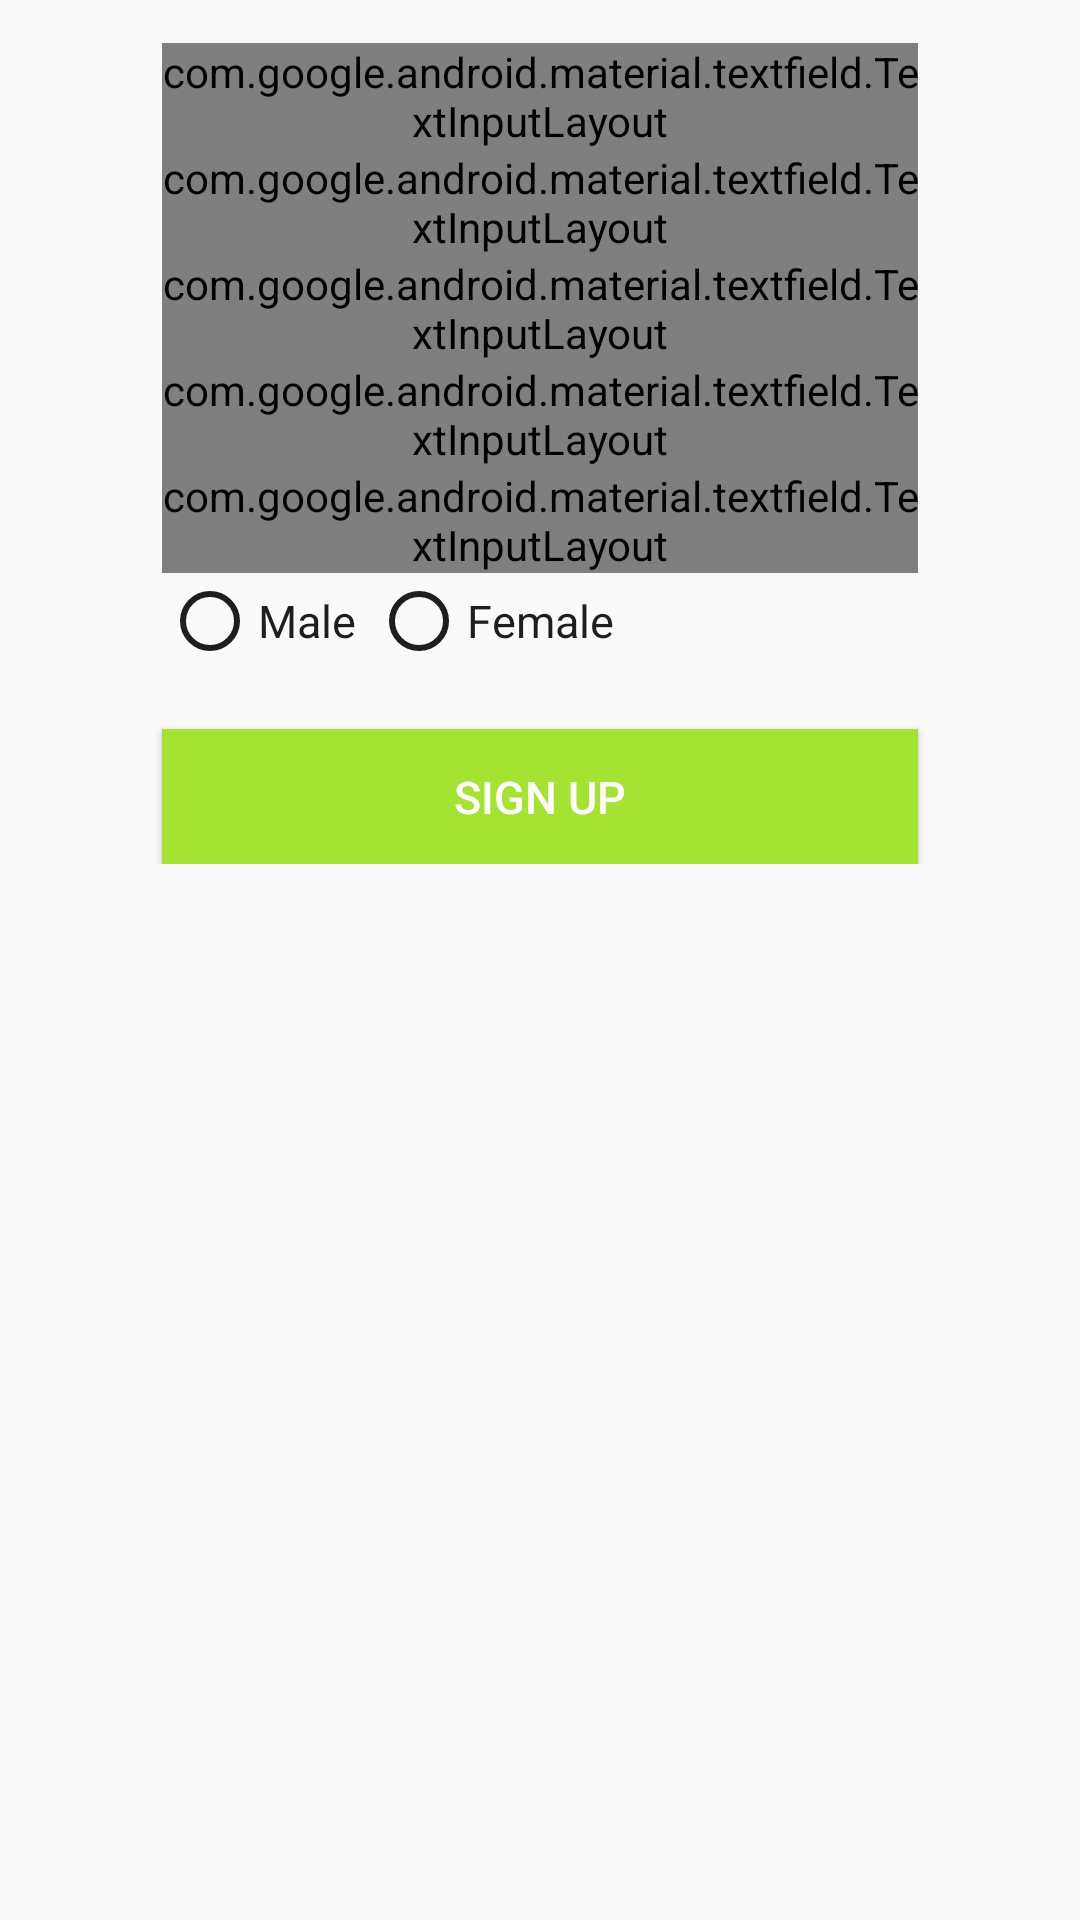

Produce the Android XML layout that renders to this screen, including the resource entries it uses.
<!-- AndroidManifest.xml: application theme Theme.Goal -->
<!-- res/layout/activity_sign_up.xml -->
<?xml version="1.0" encoding="utf-8"?>
<ScrollView
    xmlns:android="http://schemas.android.com/apk/res/android"
    xmlns:app="http://schemas.android.com/apk/res-auto"
    xmlns:tools="http://schemas.android.com/tools"
    android:layout_width="match_parent"
    android:layout_height="match_parent"
    tools:context=".User.SignUpActivity">

    <androidx.constraintlayout.widget.ConstraintLayout
        android:layout_width="match_parent"
        android:layout_height="match_parent">

        <com.google.android.material.textfield.TextInputLayout
            android:id="@+id/full_name_text_input_layout_id"
            style="@style/Widget.MaterialComponents.TextInputLayout.OutlinedBox"
            android:layout_width="0dp"
            android:layout_height="wrap_content"
            android:focusable="true"
            android:textColorHint="#7C7C7C"
            app:boxStrokeColor="@color/black_111"
            app:errorEnabled="true"
            app:errorTextAppearance="@style/ErrorText"
            app:layout_constraintEnd_toStartOf="@+id/guideline2"
            app:layout_constraintStart_toStartOf="@+id/guideline1"
            app:layout_constraintTop_toTopOf="@+id/guideline3">

            <com.google.android.material.textfield.TextInputEditText
                android:layout_width="match_parent"
                android:layout_height="45dp"
                android:hint="Full Name"
                android:inputType="textPersonName"
                android:paddingStart="17dp"
                android:paddingEnd="17dp"
                android:singleLine="true"
                android:textColor="@color/black_111"
                android:textColorHighlight="@color/black_111"
                android:textColorLink="@color/black_111"
                android:textSize="15sp" />

        </com.google.android.material.textfield.TextInputLayout>

        <com.google.android.material.textfield.TextInputLayout
            android:id="@+id/email1_textinput_layout_id"
            style="@style/Widget.MaterialComponents.TextInputLayout.OutlinedBox"
            android:layout_width="0dp"
            android:layout_height="wrap_content"
            android:focusable="true"
            android:textColorHint="#7C7C7C"
            app:boxStrokeColor="@color/black_111"
            app:errorEnabled="true"
            app:errorTextAppearance="@style/ErrorText"
            app:layout_constraintEnd_toEndOf="@+id/guideline2"
            app:layout_constraintStart_toStartOf="@+id/guideline1"
            app:layout_constraintTop_toBottomOf="@+id/full_name_text_input_layout_id">

            <com.google.android.material.textfield.TextInputEditText
                android:layout_width="match_parent"
                android:layout_height="45dp"
                android:hint="Email"
                android:inputType="textEmailAddress"
                android:paddingStart="17dp"
                android:paddingEnd="17dp"
                android:paddingRight="17dp"
                android:singleLine="true"
                android:textColor="@color/black_111"
                android:textColorHighlight="@color/black_111"
                android:textColorLink="@color/black_111"
                android:textSize="15sp" />

        </com.google.android.material.textfield.TextInputLayout>

        <com.google.android.material.textfield.TextInputLayout
            android:id="@+id/age_textinput_layout_id"
            style="@style/Widget.MaterialComponents.TextInputLayout.OutlinedBox"
            android:layout_width="0dp"
            android:layout_height="wrap_content"
            android:focusable="true"
            android:textColorHint="#7C7C7C"
            app:boxStrokeColor="@color/black_111"
            app:errorEnabled="true"
            app:errorTextAppearance="@style/ErrorText"
            app:layout_constraintEnd_toEndOf="@+id/guideline2"
            app:layout_constraintStart_toStartOf="@+id/guideline1"
            app:layout_constraintTop_toBottomOf="@+id/email1_textinput_layout_id">

            <com.google.android.material.textfield.TextInputEditText
                android:layout_width="match_parent"
                android:layout_height="45dp"
                android:hint="Date of birth"
                android:inputType="date|text"
                android:paddingStart="17dp"
                android:paddingEnd="17dp"
                android:paddingRight="17dp"
                android:singleLine="true"
                android:textColor="@color/black_111"
                android:textColorHighlight="@color/black_111"
                android:textColorLink="@color/black_111"
                android:textSize="15sp" />

        </com.google.android.material.textfield.TextInputLayout>

        <com.google.android.material.textfield.TextInputLayout
            android:id="@+id/number_textinput_layout_id"
            style="@style/Widget.MaterialComponents.TextInputLayout.OutlinedBox"
            android:layout_width="0dp"
            android:layout_height="wrap_content"
            android:focusable="true"
            android:textColorHint="#7C7C7C"
            app:boxStrokeColor="@color/black_111"
            app:errorEnabled="true"
            app:errorTextAppearance="@style/ErrorText"
            app:layout_constraintEnd_toEndOf="@+id/guideline2"
            app:layout_constraintStart_toStartOf="@+id/guideline1"
            app:layout_constraintTop_toBottomOf="@+id/age_textinput_layout_id">

            <com.google.android.material.textfield.TextInputEditText
                android:layout_width="match_parent"
                android:layout_height="45dp"
                android:hint="Number"
                android:inputType="phone"
                android:maxLength="14"
                android:paddingStart="17dp"
                android:paddingEnd="17dp"
                android:paddingRight="17dp"
                android:singleLine="true"
                android:textColor="@color/black_111"
                android:textColorHighlight="@color/black_111"
                android:textColorLink="@color/black_111"
                android:textSize="15sp" />

        </com.google.android.material.textfield.TextInputLayout>

        <com.google.android.material.textfield.TextInputLayout
            android:id="@+id/password1_textinput_layout_id"
            style="@style/Widget.MaterialComponents.TextInputLayout.OutlinedBox"
            android:layout_width="0dp"
            android:layout_height="wrap_content"
            android:focusable="true"
            android:textColorHint="#7C7C7C"
            app:boxStrokeColor="@color/black_111"
            app:errorEnabled="true"
            app:errorTextAppearance="@style/ErrorText"
            app:layout_constraintEnd_toEndOf="@+id/guideline2"
            app:layout_constraintStart_toStartOf="@+id/guideline1"
            app:layout_constraintTop_toBottomOf="@+id/number_textinput_layout_id">

            <com.google.android.material.textfield.TextInputEditText
                android:layout_width="match_parent"
                android:layout_height="45dp"
                android:hint="Password"
                android:inputType="textPassword"
                android:paddingStart="17dp"
                android:paddingEnd="17dp"
                android:paddingRight="17dp"
                android:singleLine="true"
                android:textColor="@color/black_111"
                android:textColorHighlight="@color/black_111"
                android:textColorLink="@color/black_111"
                android:textSize="15sp" />
i
        </com.google.android.material.textfield.TextInputLayout>

        <RadioGroup
            android:id="@+id/gender_radio_group_id"
            android:layout_width="wrap_content"
            android:layout_height="wrap_content"
            android:orientation="horizontal"
            app:layout_constraintStart_toStartOf="@+id/guideline1"
            app:layout_constraintTop_toBottomOf="@+id/password1_textinput_layout_id">

            <RadioButton
                android:layout_width="wrap_content"
                android:layout_height="wrap_content"
                android:layout_marginRight="5dp"
                android:buttonTint="@color/black_111"
                android:text="Male"
                android:textColor="@color/black_111"
                android:textSize="15sp" />

            <RadioButton
                android:layout_width="wrap_content"
                android:layout_height="wrap_content"
                android:buttonTint="@color/black_111"
                android:text="Female"
                android:textColor="@color/black_111"
                android:textSize="15sp" />
        </RadioGroup>

        <Button
            android:id="@+id/sign_up_id"
            android:layout_width="0dp"
            android:layout_height="45dp"
            android:layout_marginTop="20dp"
            android:background="@color/light_green"
            android:text="Sign up"
            android:textColor="@color/white"
            android:textSize="15sp"
            app:layout_constraintEnd_toStartOf="@+id/guideline2"
            app:layout_constraintStart_toStartOf="@+id/guideline1"
            app:layout_constraintTop_toBottomOf="@+id/gender_radio_group_id"/>

        <androidx.constraintlayout.widget.Guideline
            android:id="@+id/guideline1"
            android:layout_width="wrap_content"
            android:layout_height="wrap_content"
            android:orientation="vertical"
            app:layout_constraintGuide_percent="0.15"/>
        <androidx.constraintlayout.widget.Guideline
            android:id="@+id/guideline2"
            android:layout_width="wrap_content"
            android:layout_height="wrap_content"
            android:orientation="vertical"
            app:layout_constraintGuide_percent="0.85"/>
        <androidx.constraintlayout.widget.Guideline
            android:id="@+id/guideline3"
            android:layout_width="wrap_content"
            android:layout_height="wrap_content"
            android:orientation="horizontal"
            app:layout_constraintGuide_percent="0.05"/>

    </androidx.constraintlayout.widget.ConstraintLayout>

</ScrollView>
<!-- resources referenced by this layout -->
<resources>
  <color name="black_111">#1E1E1E</color>
  <color name="light_green">#A5E332</color>
  <color name="white">#FFFFFFFF</color>
  <style name="ErrorText" parent="TextAppearance.Design.Error">
          <item name="android:textSize">16sp</item>
          <item name="android:textColor">#FBB957</item>
      </style>
  <style name="Theme.Goal" parent="Theme.AppCompat.Light.DarkActionBar">
          
          <item name="colorPrimary">@color/light_green</item>
          <item name="colorPrimaryDark">@color/purple_700</item>
          <item name="colorAccent">@color/teal_200</item>
          
      </style>
  <color name="purple_700">#FF3700B3</color>
  <color name="teal_200">#FF03DAC5</color>
</resources>
